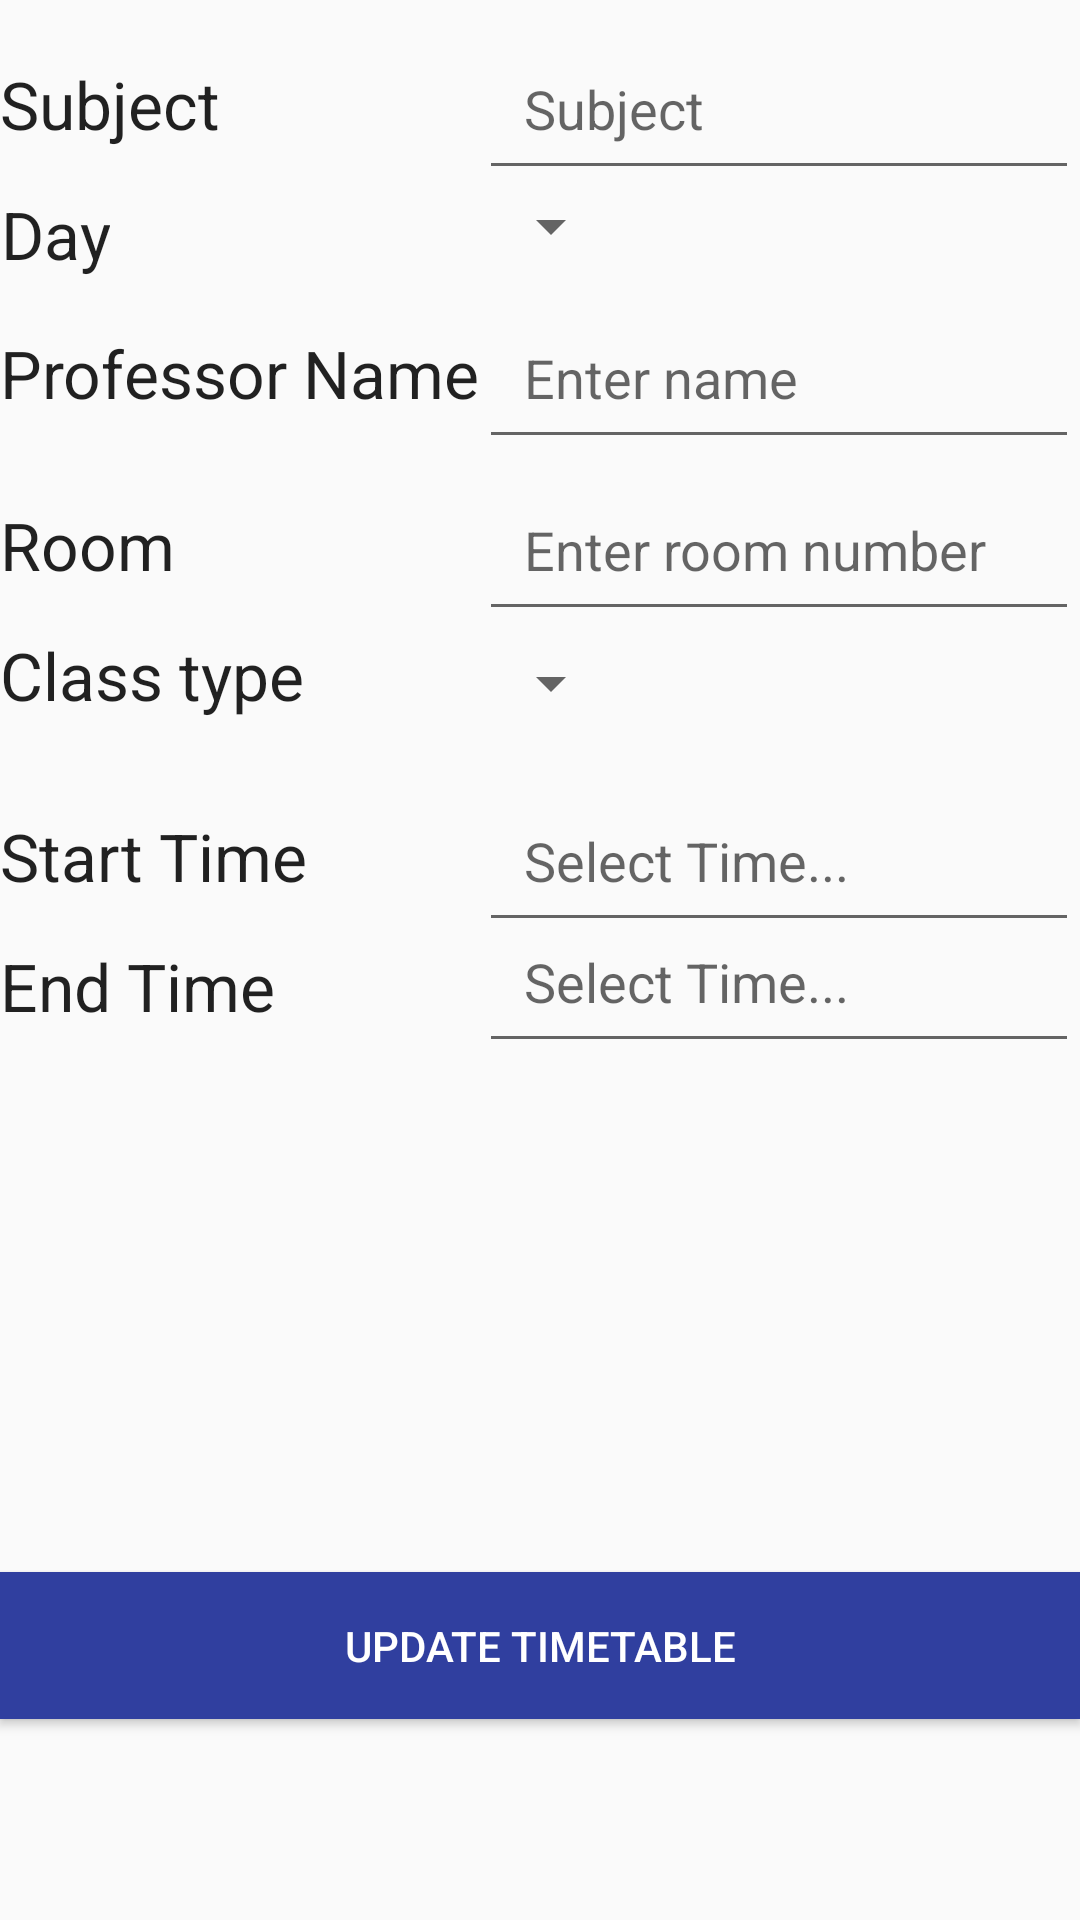

Produce the Android XML layout that renders to this screen, including the resource entries it uses.
<!-- AndroidManifest.xml: application theme AppTheme -->
<!-- res/layout/activity_edit_single_record.xml -->
<?xml version="1.0" encoding="utf-8"?>
<RelativeLayout xmlns:android="http://schemas.android.com/apk/res/android"
    xmlns:app="http://schemas.android.com/apk/res-auto"
    android:orientation="vertical"
    android:layout_width="match_parent"
    android:layout_height="match_parent">


        <TextView
            android:id="@+id/subjectName"
            android:layout_width="wrap_content"
            android:layout_height="wrap_content"
            android:layout_alignParentStart="true"
            android:layout_alignParentTop="true"
            android:layout_marginTop="20dp"
            android:text="Subject"
            android:textAppearance="?android:attr/textAppearanceLarge" />

        <EditText
            android:id="@+id/editText"
            android:layout_width="200dp"
            android:layout_height="wrap_content"
            android:layout_alignBaseline="@+id/subjectName"

            android:layout_alignBottom="@+id/subjectName"
            android:layout_alignStart="@+id/startTime"
            android:hint="Subject"
            android:padding="15dp" />


        <TextView
            android:id="@+id/day"
            android:layout_width="wrap_content"
            android:layout_height="wrap_content"

            android:layout_alignParentStart="true"
            android:layout_below="@+id/editText"
            android:gravity="center"

            android:text="Day"
            android:textAppearance="?android:attr/textAppearanceLarge" />

        <Spinner
            android:id="@+id/daySpinner"
            android:layout_width="wrap_content"
            android:layout_height="wrap_content"
            android:layout_alignStart="@+id/editText"
            android:layout_below="@+id/editText" />


        <TextView
            android:id="@+id/textView1"
            android:layout_width="wrap_content"
            android:layout_height="wrap_content"

            android:layout_alignBaseline="@+id/startTime"
            android:layout_alignBottom="@+id/startTime"
            android:layout_alignParentStart="true"

            android:gravity="center"
            android:text="Start Time"
            android:textAppearance="?android:attr/textAppearanceLarge" />

        <EditText
            android:id="@+id/startTime"
            android:layout_width="200dp"
            android:layout_height="wrap_content"
            android:layout_alignStart="@+id/typeSpinner"
            android:layout_below="@+id/typeSpinner"

            android:layout_marginTop="20dp"
            android:hint="Select Time..."
            android:padding="15dp" />

        <TextView
            android:id="@+id/textView2"
            android:layout_width="wrap_content"
            android:layout_height="wrap_content"

            android:layout_alignParentStart="true"
            android:layout_below="@+id/startTime"
            android:gravity="center"

            android:text="End Time"
            android:textAppearance="?android:attr/textAppearanceLarge" />

        <EditText
            android:id="@+id/endTime"
            android:layout_width="200dp"
            android:layout_height="wrap_content"
            android:layout_alignStart="@+id/startTime"
            android:layout_below="@+id/textView1"

            android:hint="Select Time..."
            android:padding="15dp" />

        <TextView
            android:id="@+id/professor"
            android:layout_width="wrap_content"
            android:layout_height="wrap_content"

            android:layout_alignParentStart="true"
            android:layout_below="@+id/day"
            android:layout_marginTop="17dp"

            android:gravity="center"
            android:text="Professor Name"
            android:textAppearance="?android:attr/textAppearanceLarge" />

        <EditText
            android:id="@+id/professorName"
            android:layout_width="200dp"
            android:layout_height="wrap_content"
            android:layout_alignBaseline="@+id/professor"
            android:layout_alignBottom="@+id/professor"

            android:layout_toEndOf="@+id/professor"
            android:hint="Enter name"
            android:padding="15dp" />

        <TextView
            android:id="@+id/room"
            android:layout_width="wrap_content"
            android:layout_height="wrap_content"

            android:layout_alignParentStart="true"
            android:layout_below="@+id/professorName"
            android:layout_marginTop="14dp"

            android:gravity="center"
            android:text="Room"
            android:textAppearance="?android:attr/textAppearanceLarge" />

        <EditText
            android:id="@+id/roomNumber"
            android:layout_width="200dp"
            android:layout_height="wrap_content"
            android:layout_alignBaseline="@+id/room"
            android:layout_alignBottom="@+id/room"

            android:layout_alignStart="@+id/professorName"
            android:hint="Enter room number"
            android:padding="15dp" />

        <TextView
            android:id="@+id/classType"
            android:layout_width="wrap_content"
            android:layout_height="wrap_content"

            android:layout_alignParentStart="true"
            android:layout_below="@+id/roomNumber"
            android:gravity="center"

            android:text="Class type"
            android:textAppearance="?android:attr/textAppearanceLarge" />

        <Spinner
            android:id="@+id/typeSpinner"
            android:layout_width="wrap_content"
            android:layout_height="wrap_content"
            android:layout_alignBottom="@+id/classType"
            android:layout_alignStart="@+id/roomNumber" />

        <Button
            android:id="@+id/buttonUpdate"
            android:layout_width="fill_parent"
            android:layout_height="wrap_content"
            android:layout_alignParentBottom="true"
            android:layout_alignParentStart="true"
            android:layout_gravity="center_vertical"
            android:layout_marginBottom="67dp"
            android:layout_weight="1"
            android:background="@color/colorPrimaryDark"
            android:gravity="center"
            android:padding="15dp"
            android:text="Update timetable"
            android:textColor="@android:color/white" />
    </RelativeLayout>
<!-- resources referenced by this layout -->
<resources>
  <color name="colorPrimaryDark">#303F9F</color>
  <style name="AppTheme" parent="Theme.AppCompat.Light.DarkActionBar">
          
          <item name="colorPrimary">@color/colorAccent</item>
          <item name="colorPrimaryDark">@color/colorPrimaryDark</item>
          <item name="colorAccent">@color/colorAccent</item>
  
      </style>
  <color name="colorAccent">#FF4081</color>
</resources>
